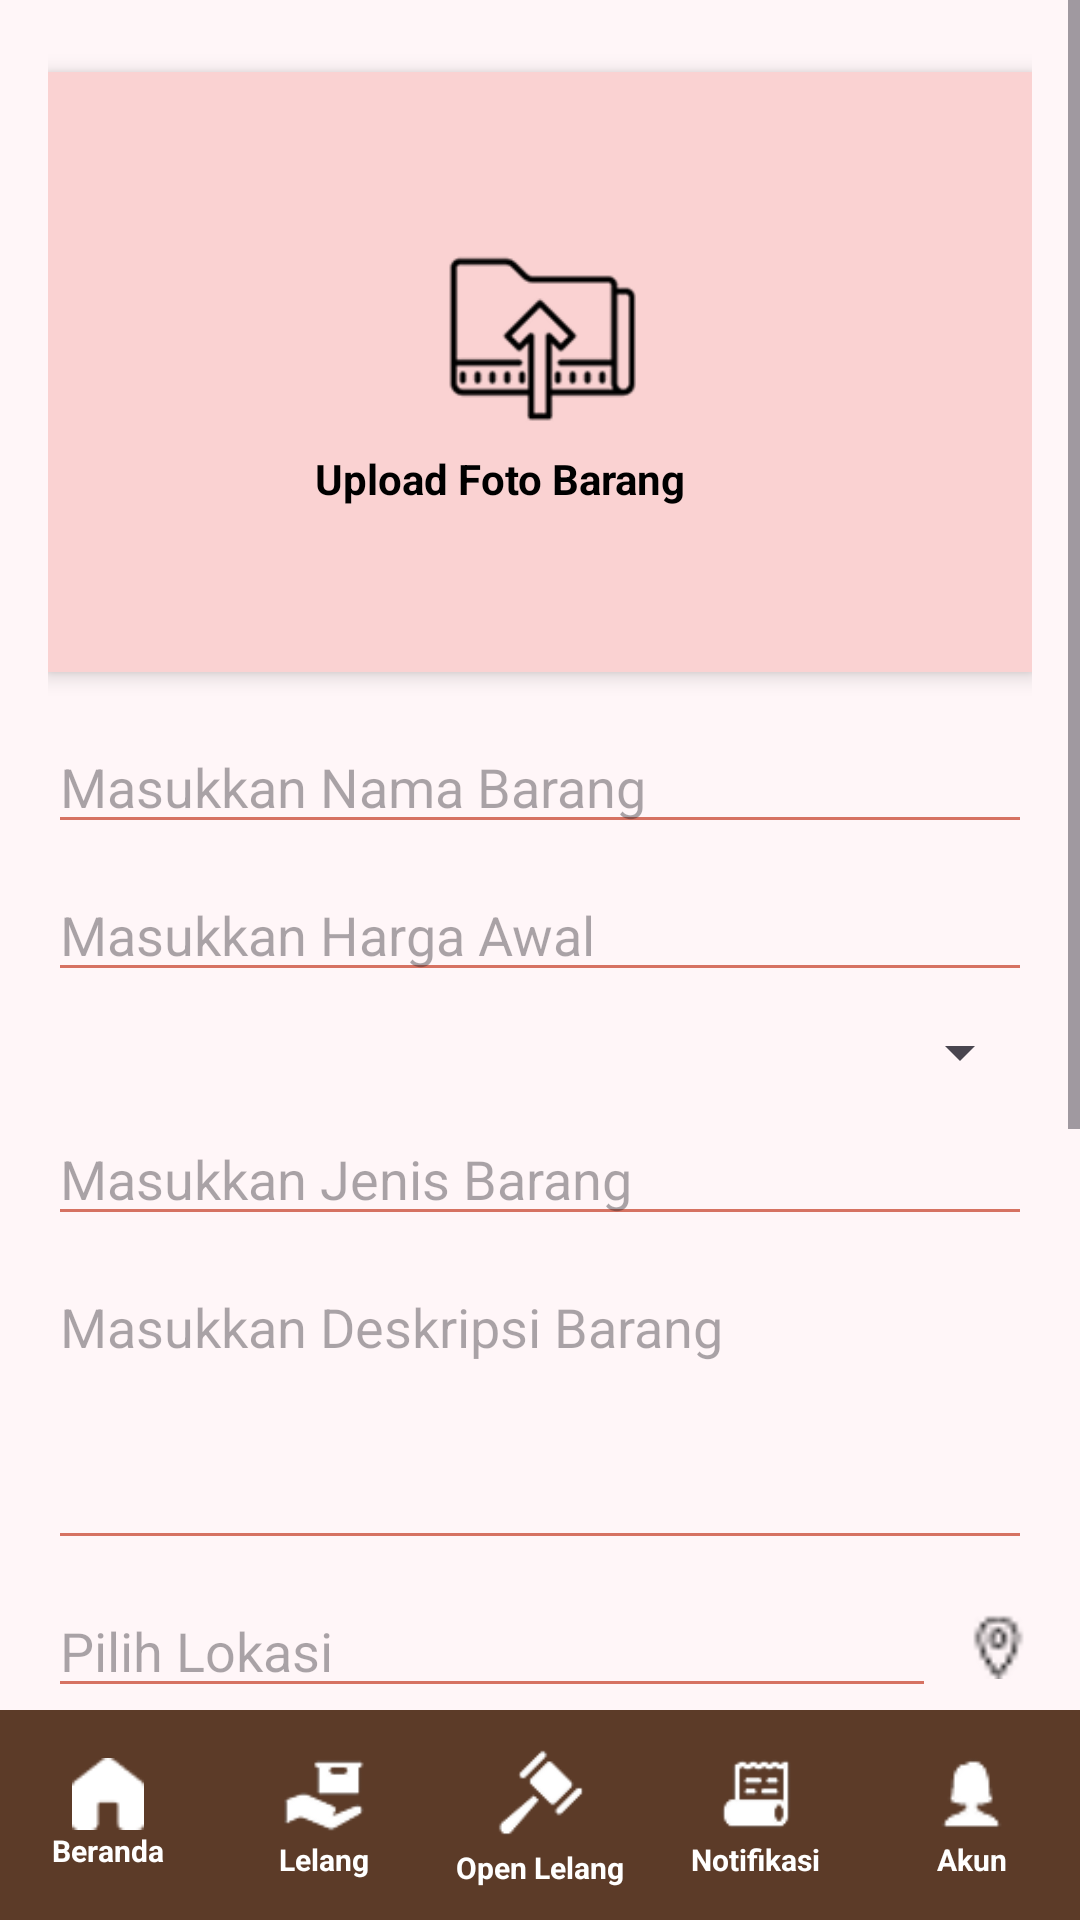

Android layout source for this screen:
<!-- AndroidManifest.xml: application theme Theme.Brixbid -->
<!-- res/layout/activity_openlelang.xml -->
<RelativeLayout xmlns:android="http://schemas.android.com/apk/res/android"
    android:layout_width="match_parent"
    android:layout_height="match_parent"
    android:id="@+id/openlelang"
    android:background="#FFF6F8"
    android:fitsSystemWindows="true">


    <ScrollView
        android:layout_width="match_parent"
        android:layout_height="match_parent"
        android:layout_above="@id/bottom_navigation"
        android:fillViewport="true">

        <LinearLayout
            android:layout_width="match_parent"
            android:layout_height="wrap_content"
            android:orientation="vertical"
            android:padding="16dp">

            
            <LinearLayout
                android:layout_width="match_parent"
                android:layout_height="200dp"
                android:orientation="vertical"
                android:gravity="center"
                android:layout_marginBottom="16dp"
                android:layout_marginTop="8dp"
                android:backgroundTint="#FAD2D2"
                android:background="#FAD2D2"
                android:backgroundTintMode="src_in"
                android:clipToOutline="true"
                android:elevation="4dp"
                android:padding="8dp">

                <ImageView
                    android:layout_width="64dp"
                    android:layout_height="64dp"
                    android:src="@drawable/upload" />

                <TextView
                    android:layout_width="150dp"
                    android:layout_height="20dp"
                    android:layout_marginTop="8dp"
                    android:text="Upload Foto Barang"
                    android:textColor="#000"
                    android:textStyle="bold" />
            </LinearLayout>

            
            <EditText
                android:hint="Masukkan Nama Barang"
                android:layout_width="match_parent"
                android:layout_height="wrap_content"
                android:backgroundTint="#D67262" />

            
            <EditText
                android:hint="Masukkan Harga Awal"
                android:layout_width="match_parent"
                android:layout_height="wrap_content"
                android:layout_marginTop="8dp"
                android:backgroundTint="#D67262" />

            
            <Spinner
                android:layout_width="match_parent"
                android:layout_height="wrap_content"
                android:layout_marginTop="8dp" />

            
            <EditText
                android:hint="Masukkan Jenis Barang"
                android:layout_width="match_parent"
                android:layout_height="wrap_content"
                android:layout_marginTop="8dp"
                android:backgroundTint="#D67262" />

            
            <EditText
                android:hint="Masukkan Deskripsi Barang"
                android:layout_width="match_parent"
                android:layout_height="100dp"
                android:layout_marginTop="8dp"
                android:gravity="top"
                android:backgroundTint="#D67262"
                android:inputType="textMultiLine" />

            
            <LinearLayout
                android:layout_width="match_parent"
                android:layout_height="wrap_content"
                android:layout_marginTop="8dp"
                android:orientation="horizontal">

                <EditText
                    android:hint="Pilih Lokasi"
                    android:layout_width="0dp"
                    android:layout_weight="1"
                    android:layout_height="wrap_content"
                    android:backgroundTint="#D67262" />

                <ImageView
                    android:layout_width="24dp"
                    android:layout_height="24dp"
                    android:layout_gravity="center_vertical"
                    android:layout_marginStart="8dp"
                    android:src="@drawable/location" />
            </LinearLayout>

            
            <LinearLayout
                android:layout_width="match_parent"
                android:layout_height="wrap_content"
                android:layout_marginTop="8dp"
                android:orientation="horizontal">

                <EditText
                    android:hint="Pilih Tanggal"
                    android:layout_width="0dp"
                    android:layout_weight="1"
                    android:layout_height="wrap_content"
                    android:backgroundTint="#D67262" />

                <ImageView
                    android:layout_width="24dp"
                    android:layout_height="24dp"
                    android:layout_gravity="center_vertical"
                    android:layout_marginStart="8dp"
                    android:src="@drawable/calendar" />
            </LinearLayout>

            
            <EditText
                android:hint="Masukkan Harga NPL"
                android:layout_width="match_parent"
                android:layout_height="wrap_content"
                android:layout_marginTop="8dp"
                android:backgroundTint="#D67262" />

            
            <TextView
                android:text="Jenis Lelang"
                android:textStyle="bold"
                android:layout_marginTop="16dp"
                android:layout_width="wrap_content"
                android:layout_height="wrap_content" />

            <RadioGroup
                android:layout_width="match_parent"
                android:layout_height="wrap_content"
                android:orientation="horizontal"
                android:gravity="center">

                <RadioButton
                    android:id="@+id/rb_live"
                    android:layout_width="wrap_content"
                    android:layout_height="wrap_content"
                    android:text="Live"
                    android:buttonTint="@color/radio_color" />

                <RadioButton
                    android:id="@+id/rb_flash"
                    android:layout_width="wrap_content"
                    android:layout_height="wrap_content"
                    android:text="Flash"
                    android:buttonTint="@color/radio_color" />

                <RadioButton
                    android:id="@+id/rb_time"
                    android:layout_width="wrap_content"
                    android:layout_height="wrap_content"
                    android:text="Time Auction"
                    android:buttonTint="@color/radio_color" />
            </RadioGroup>

            
            <Button
                android:text="Buat Lelang"
                android:layout_width="match_parent"
                android:layout_height="wrap_content"
                android:layout_marginTop="16dp"
                android:layout_marginBottom="32dp"
                android:background="@drawable/button_oval"
                android:textColor="#FFF" />

        </LinearLayout>
    </ScrollView>
    <include
        android:id="@+id/bottom_navigation"
        layout="@layout/bottom_navigation"
        android:layout_alignParentBottom="true"
        android:layout_width="match_parent"
        android:layout_height="70dp" />
</RelativeLayout>
<!-- res/layout/bottom_navigation.xml (included above) -->
<?xml version="1.0" encoding="utf-8"?>
<LinearLayout xmlns:android="http://schemas.android.com/apk/res/android"
    android:layout_width="match_parent"
    android:layout_height="70dp"
    android:orientation="horizontal"
    android:id="@+id/bottNav"
    android:background="@drawable/bg_oval_luar"
    android:elevation="0dp">

    <LinearLayout
        android:id="@+id/nav_beranda"
        android:layout_width="0dp"
        android:layout_height="match_parent"
        android:layout_weight="1"
        android:orientation="vertical"
        android:gravity="center"
        android:clickable="true"
        android:focusable="true"
        android:background="?android:attr/selectableItemBackground">

        <ImageView
            android:id="@+id/icon_beranda"
            android:layout_width="24dp"
            android:layout_height="24dp"
            android:src="@drawable/home" />

        <TextView
            android:id="@+id/text_beranda"
            android:layout_width="wrap_content"
            android:layout_height="wrap_content"
            android:text="Beranda"
            android:textSize="10sp"
            android:textStyle="bold"
            android:textColor="#ffff"/>

    </LinearLayout>

    <LinearLayout
        android:id="@+id/nav_lelang"
        android:layout_width="0dp"
        android:layout_height="match_parent"
        android:layout_weight="1"
        android:orientation="vertical"
        android:gravity="center"
        android:clickable="true"
        android:focusable="true"
        android:background="?android:attr/selectableItemBackground">

        <ImageView
            android:id="@+id/icon_lelang"
            android:layout_width="30dp"
            android:layout_height="30dp"
            android:src="@drawable/lelang" />

        <TextView
            android:id="@+id/text_lelang"
            android:layout_width="wrap_content"
            android:layout_height="wrap_content"
            android:text="Lelang"
            android:textSize="10sp"
            android:textStyle="bold"
            android:textColor="#ffff"/>

    </LinearLayout>

    <LinearLayout
        android:id="@+id/nav_menu"
        android:layout_width="0dp"
        android:layout_height="match_parent"
        android:layout_weight="1"
        android:orientation="vertical"
        android:gravity="center"
        android:clickable="true"
        android:focusable="true"
        android:background="?android:attr/selectableItemBackground">

        <ImageView
            android:id="@+id/icon_menu"
            android:layout_width="35dp"
            android:layout_height="35dp"
            android:src="@drawable/auction" />

        <TextView
            android:id="@+id/text_menu"
            android:layout_width="wrap_content"
            android:layout_height="wrap_content"
            android:text="Open Lelang"
            android:textSize="10sp"
            android:textStyle="bold"
            android:textColor="#ffff"/>

    </LinearLayout>

    <LinearLayout
        android:id="@+id/nav_notifikasi"
        android:layout_width="0dp"
        android:layout_height="match_parent"
        android:layout_weight="1"
        android:orientation="vertical"
        android:gravity="center"
        android:clickable="true"
        android:focusable="true"
        android:background="?android:attr/selectableItemBackground">

        <ImageView
            android:id="@+id/icon_notifikasi"
            android:layout_width="30dp"
            android:layout_height="30dp"
            android:src="@drawable/inbox" />

        <TextView
            android:id="@+id/text_notifikasi"
            android:layout_width="wrap_content"
            android:layout_height="wrap_content"
            android:text="Notifikasi"
            android:textSize="10sp"
            android:textStyle="bold"
            android:textColor="#ffff"/>

    </LinearLayout>

    <LinearLayout
        android:id="@+id/nav_akun"
        android:layout_width="0dp"
        android:layout_height="match_parent"
        android:layout_weight="1"
        android:orientation="vertical"
        android:gravity="center"
        android:clickable="true"
        android:focusable="true"
        android:background="?android:attr/selectableItemBackground">

        <ImageView
            android:id="@+id/icon_akun"
            android:layout_width="35dp"
            android:layout_height="30dp"
            android:src="@drawable/user" />

        <TextView
            android:id="@+id/text_akun"
            android:layout_width="wrap_content"
            android:layout_height="wrap_content"
            android:text="Akun"
            android:textSize="10sp"
            android:textStyle="bold"
            android:textColor="#ffff"/>

    </LinearLayout>

</LinearLayout>
<!-- resources referenced by this layout -->
<resources>
  <!-- drawable auction: png bitmap (drawable, 1227 bytes) -->
  <!-- drawable bg_oval_luar (drawable) -->
  <?xml version="1.0" encoding="utf-8"?>
  <shape xmlns:android="http://schemas.android.com/apk/res/android">
      <solid android:color="#5C3B28" />
  
  </shape>
  <!-- drawable button_oval (drawable) -->
  <?xml version="1.0" encoding="utf-8"?>
  <shape xmlns:android="http://schemas.android.com/apk/res/android">
      <solid android:color="#A06B61" />
      <corners android:radius="100dp" />
  </shape>
  <!-- drawable calendar: png bitmap (drawable, 406 bytes) -->
  <!-- drawable home: png bitmap (drawable, 337 bytes) -->
  <!-- drawable inbox: png bitmap (drawable, 1441 bytes) -->
  <!-- drawable lelang: png bitmap (drawable, 1222 bytes) -->
  <!-- drawable location: png bitmap (drawable, 324 bytes) -->
  <!-- drawable upload: png bitmap (drawable, 2743 bytes) -->
  <!-- drawable user: png bitmap (drawable, 756 bytes) -->
  <style name="Theme.Brixbid" parent="Base.Theme.Brixbid" />
  <style name="Base.Theme.Brixbid" parent="Theme.Material3.DayNight.NoActionBar">
          <item name="colorPrimary">#A06B61</item> 
          <item name="colorPrimaryVariant">#8C5D54</item>
      </style>
</resources>
